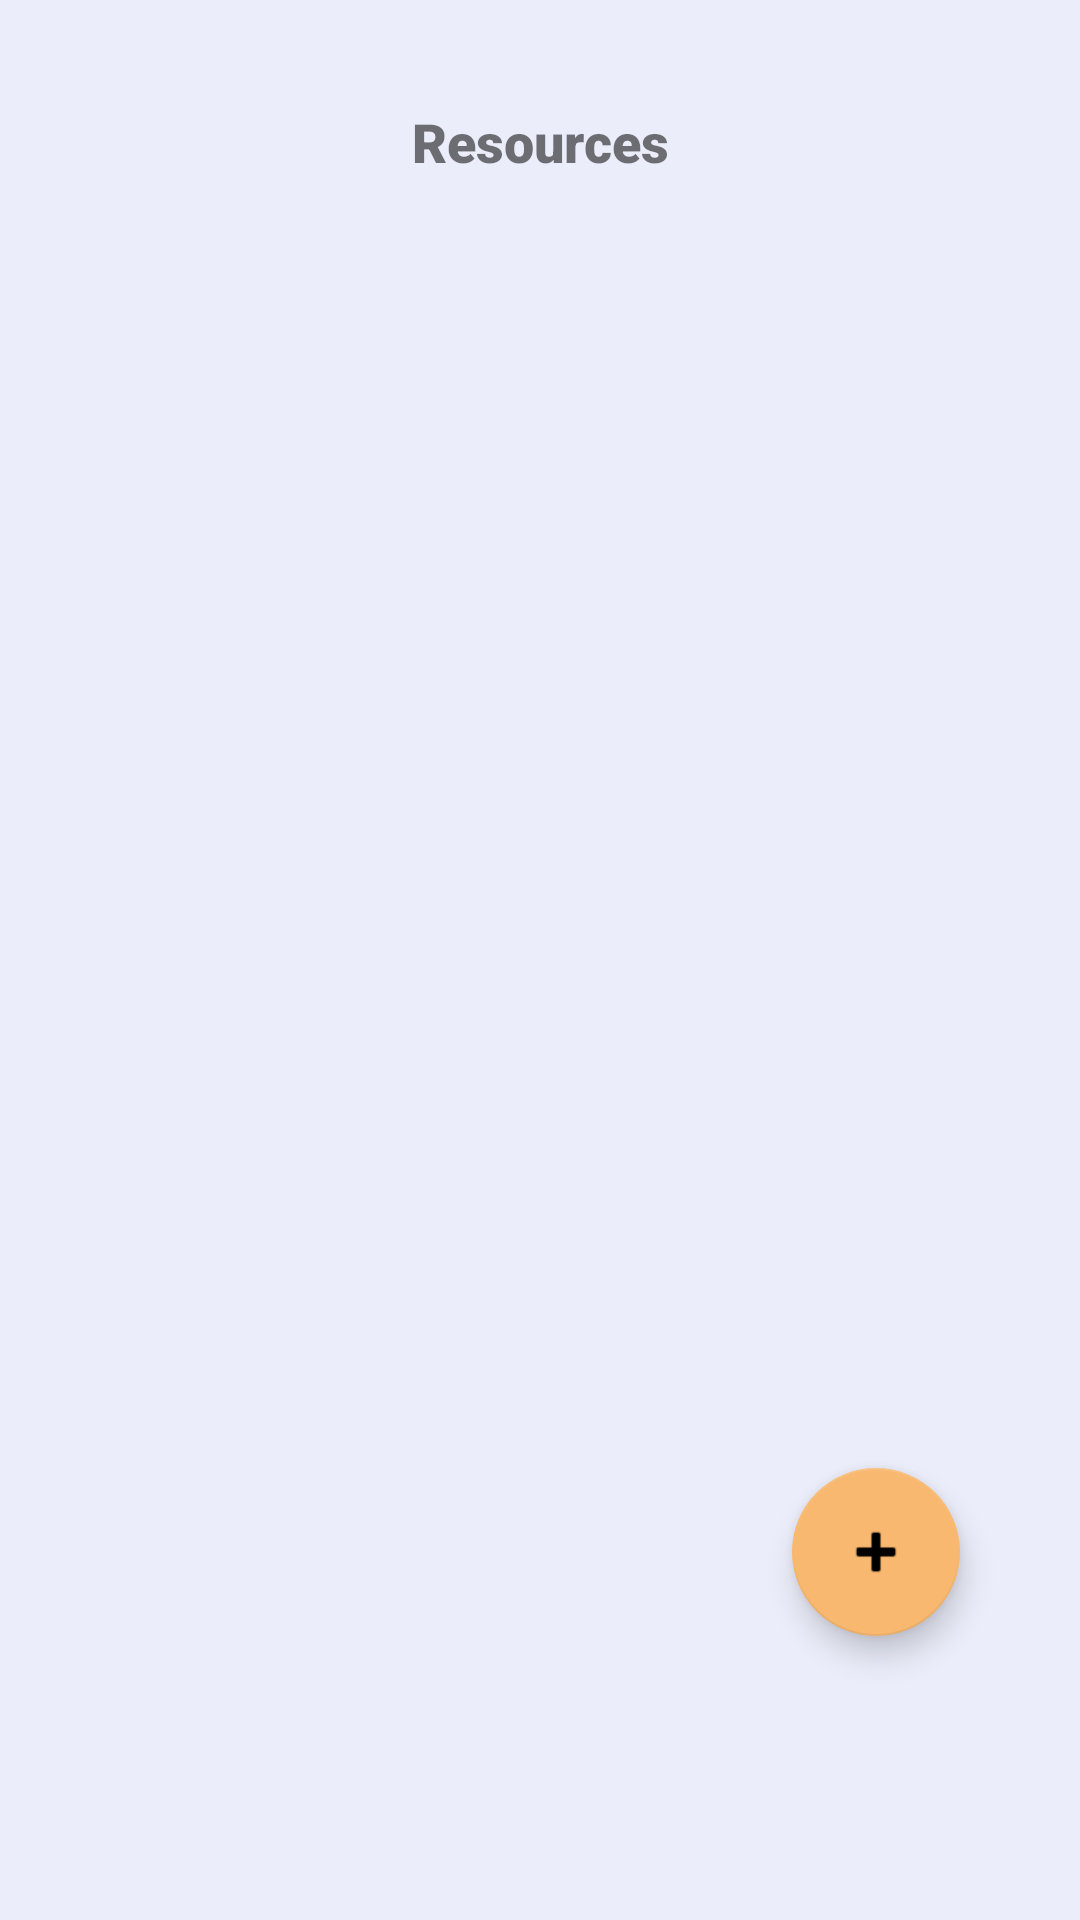

This screen was rendered from an Android layout file. Write that file and the resources it references.
<!-- AndroidManifest.xml: application theme Theme.ProjectGuru -->
<!-- res/layout/activity_resource_manage.xml -->
<?xml version="1.0" encoding="utf-8"?>
<androidx.constraintlayout.widget.ConstraintLayout xmlns:android="http://schemas.android.com/apk/res/android"
    xmlns:app="http://schemas.android.com/apk/res-auto"
    xmlns:tools="http://schemas.android.com/tools"
    android:layout_width="match_parent"
    android:layout_height="match_parent"
    android:background="@color/lightgrey"
    tools:context=".ui.ResourceManage">

    <TextView
        android:id="@+id/textViewResourcesTitle"
        android:layout_width="wrap_content"
        android:layout_height="wrap_content"
        android:layout_marginStart="144dp"
        android:layout_marginTop="35dp"
        android:layout_marginEnd="144dp"
        android:fontFamily="sans-serif-black"
        android:text="Resources"
        android:textSize="18sp"
        app:layout_constraintEnd_toEndOf="parent"
        app:layout_constraintStart_toStartOf="parent"
        app:layout_constraintTop_toTopOf="parent" />

    <ListView
        android:id="@+id/resourceListViewResults"
        android:layout_width="329dp"
        android:layout_height="400dp"
        android:layout_marginStart="40dp"
        android:layout_marginTop="15dp"
        android:layout_marginEnd="40dp"
        app:layout_constraintEnd_toEndOf="parent"
        app:layout_constraintStart_toStartOf="parent"
        app:layout_constraintTop_toBottomOf="@+id/textViewResourcesTitle" />

    <com.google.android.material.floatingactionbutton.FloatingActionButton
        android:id="@+id/resourceAddButton"
        android:layout_width="wrap_content"
        android:layout_height="wrap_content"
        android:layout_marginTop="15dp"
        android:layout_marginEnd="40dp"
        android:clickable="true"
        app:layout_constraintEnd_toEndOf="parent"
        app:layout_constraintTop_toBottomOf="@+id/resourceListViewResults"
        app:srcCompat="@android:drawable/ic_input_add" />

</androidx.constraintlayout.widget.ConstraintLayout>
<!-- resources referenced by this layout -->
<resources>
  <color name="lightgrey">#EBEDFA</color>
  <style name="Theme.ProjectGuru" parent="Theme.MaterialComponents.DayNight.DarkActionBar">
          
          <item name="colorPrimary">#2F2F30</item>
          <item name="colorPrimaryVariant">@color/black</item>
          <item name="colorOnPrimary">#F8B86F</item>
          
          <item name="colorSecondary">#F8B86F</item>
          <item name="colorSecondaryVariant">#F8B86F</item>
          <item name="colorOnSecondary">@color/black</item>
          
          <item name="android:statusBarColor" tools:targetApi="l">?attr/colorPrimaryVariant</item>
          
      </style>
  <color name="black">#FF000000</color>
</resources>
